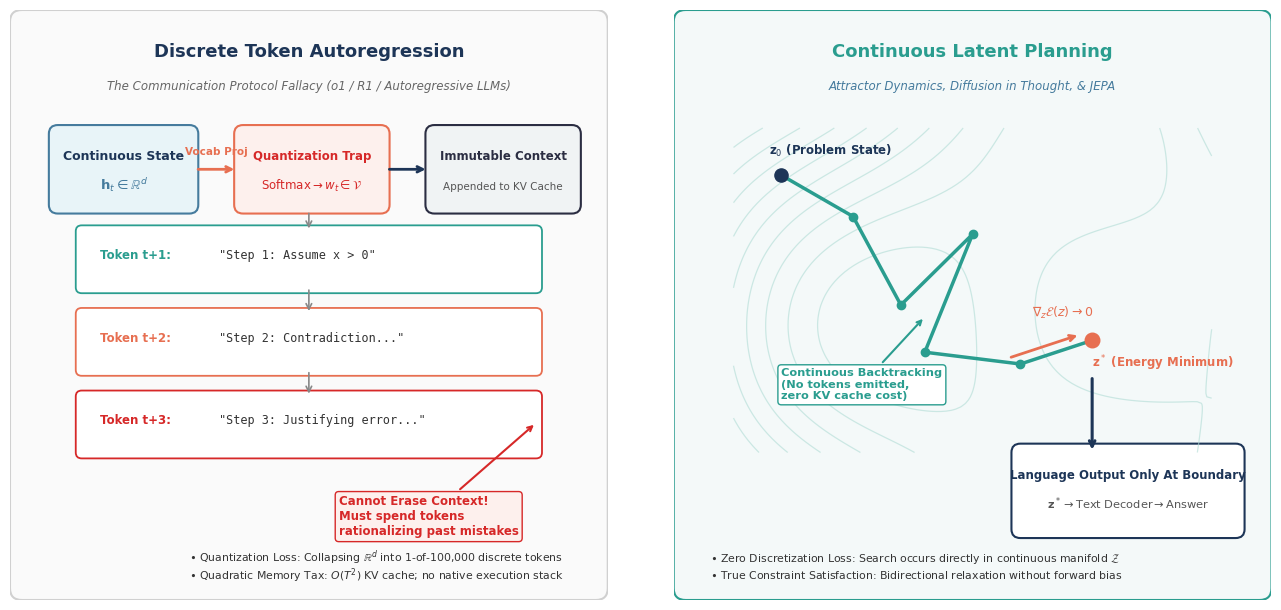

Write Python code to recreate this figure.
import os
import numpy as np
import matplotlib.pyplot as plt
import matplotlib.patches as patches

out_dir = r"c:\Users\abhin\personalwebsite\src\content\maths\the-math-of-transformers"
os.makedirs(out_dir, exist_ok=True)

# Set consistent publication style
plt.rcParams.update({
    'font.sans-serif': 'Helvetica, Arial, sans-serif',
    'font.family': 'sans-serif',
    'figure.autolayout': True,
    'axes.edgecolor': '#333333',
    'axes.linewidth': 1.2
})

fig, (ax1, ax2) = plt.subplots(1, 2, figsize=(13.0, 6.2), dpi=300)

for ax in (ax1, ax2):
    ax.set_xlim(0, 10)
    ax.set_ylim(0, 10)
    ax.axis('off')

# ==============================================================================
# Panel 1: Autoregressive Token Serialization (The Discrete Bottleneck)
# ==============================================================================
bg1 = patches.FancyBboxPatch((0.2, 0.2), 9.6, 9.6, boxstyle="round,pad=0.2",
                             fc="#fafafa", ec="#d0d0d0", lw=1.5)
ax1.add_patch(bg1)

# Header
ax1.text(5.0, 9.2, "Discrete Token Autoregression", ha='center', fontsize=13, fontweight='bold', color='#1d3557')
ax1.text(5.0, 8.65, "The Communication Protocol Fallacy (o1 / R1 / Autoregressive LLMs)", 
         ha='center', fontsize=8.5, fontstyle='italic', color='#666666')

# Step 1: Continuous State
rect_h1 = patches.FancyBboxPatch((0.8, 6.7), 2.2, 1.2, boxstyle="round,pad=0.15", fc="#e8f4f8", ec="#457b9d", lw=1.5)
ax1.add_patch(rect_h1)
ax1.text(1.9, 7.45, "Continuous State", ha='center', fontsize=9, fontweight='bold', color='#1d3557')
ax1.text(1.9, 6.95, r"$\mathbf{h}_t \in \mathbb{R}^d$", ha='center', fontsize=9.5, color='#457b9d')

# Arrow to Quantization
ax1.annotate("", xy=(3.8, 7.3), xytext=(3.1, 7.3), arrowprops=dict(arrowstyle="->", color="#e76f51", lw=2))
ax1.text(3.45, 7.55, "Vocab Proj", ha='center', fontsize=7.5, color='#e76f51', fontweight='bold')

# Step 2: Vocabulary Quantization
rect_tok = patches.FancyBboxPatch((3.9, 6.7), 2.3, 1.2, boxstyle="round,pad=0.15", fc="#fdf0ed", ec="#e76f51", lw=1.5)
ax1.add_patch(rect_tok)
ax1.text(5.05, 7.45, "Quantization Trap", ha='center', fontsize=8.5, fontweight='bold', color='#d62828')
ax1.text(5.05, 6.95, r"$\text{Softmax} \to w_t \in \mathcal{V}$", ha='center', fontsize=8.5, color='#d62828')

# Arrow to KV Cache
ax1.annotate("", xy=(7.0, 7.3), xytext=(6.3, 7.3), arrowprops=dict(arrowstyle="->", color="#1d3557", lw=2))

# Step 3: Immutable Context (KV Cache)
rect_kv = patches.FancyBboxPatch((7.1, 6.7), 2.3, 1.2, boxstyle="round,pad=0.15", fc="#f0f3f4", ec="#2b2d42", lw=1.5)
ax1.add_patch(rect_kv)
ax1.text(8.25, 7.45, "Immutable Context", ha='center', fontsize=8.5, fontweight='bold', color='#2b2d42')
ax1.text(8.25, 6.95, "Appended to KV Cache", ha='center', fontsize=7.5, color='#555555')

# The Cascade (Downward flow)
y_steps = [5.3, 3.9, 2.5]
words = ['"Step 1: Assume x > 0"', '"Step 2: Contradiction..."', '"Step 3: Justifying error..."']
styles = ['#2a9d8f', '#e76f51', '#d62828']

for i, (yst, word, col) in enumerate(zip(y_steps, words, styles)):
    box = patches.FancyBboxPatch((1.2, yst), 7.6, 0.95, boxstyle="round,pad=0.1", fc="#ffffff", ec=col, lw=1.3)
    ax1.add_patch(box)
    ax1.text(1.5, yst + 0.48, f"Token t+{i+1}:", fontsize=8.5, fontweight='bold', color=col)
    ax1.text(3.5, yst + 0.48, word, fontsize=8.5, color='#333333', fontfamily='monospace')
    
    # Draw arrow from previous
    if i == 0:
        ax1.annotate("", xy=(5.0, yst + 0.95), xytext=(5.0, 6.6), arrowprops=dict(arrowstyle="->", color="#888888", lw=1.2))
    else:
        ax1.annotate("", xy=(5.0, yst + 0.95), xytext=(5.0, y_steps[i-1]), arrowprops=dict(arrowstyle="->", color="#888888", lw=1.2))

# Red annotation: Irreversible error
ax1.annotate("Cannot Erase Context!\nMust spend tokens\nrationalizing past mistakes", 
             xy=(8.8, 3.0), xytext=(5.5, 1.1),
             fontsize=8.5, fontweight='bold', color='#d62828',
             arrowprops=dict(arrowstyle="->", color='#d62828', lw=1.5),
             bbox=dict(boxstyle="round,pad=0.3", fc="#fdf0ed", ec="#d62828", lw=1))

# Bottom Bottleneck summary
ax1.text(3.0, 0.65, r"$\bullet$ Quantization Loss: Collapsing $\mathbb{R}^d$ into 1-of-100,000 discrete tokens", fontsize=7.8, color='#333333')
ax1.text(3.0, 0.35, r"$\bullet$ Quadratic Memory Tax: $O(T^2)$ KV cache; no native execution stack", fontsize=7.8, color='#333333')


# ==============================================================================
# Panel 2: Continuous Latent Trajectory Optimization (Attractor Dynamics)
# ==============================================================================
bg2 = patches.FancyBboxPatch((0.2, 0.2), 9.6, 9.6, boxstyle="round,pad=0.2",
                             fc="#f4f9f9", ec="#2a9d8f", lw=1.5)
ax2.add_patch(bg2)

# Header
ax2.text(5.0, 9.2, "Continuous Latent Planning", ha='center', fontsize=13, fontweight='bold', color='#2a9d8f')
ax2.text(5.0, 8.65, "Attractor Dynamics, Diffusion in Thought, & JEPA", 
         ha='center', fontsize=8.5, fontstyle='italic', color='#457b9d')

# Contour / Energy landscape sketch
x_grid = np.linspace(1.0, 9.0, 100)
y_grid = np.linspace(2.5, 8.0, 100)
X, Y = np.meshgrid(x_grid, y_grid)
# Energy function with two basins
Z = np.sin(X/1.5)*np.cos(Y/1.5) + ((X-6.5)**2 + (Y-4.5)**2)/12.0

ax2.contour(X, Y, Z, levels=10, colors='#b0dcd5', alpha=0.6, linewidths=0.9)

# Continuous Trajectory in Latent Space
t_points = np.array([
    [1.8, 7.2],
    [3.0, 6.5],
    [3.8, 5.0],
    [5.0, 6.2],  # Speculative exploration
    [4.2, 4.2],  # Backtrack in continuous space!
    [5.8, 4.0],
    [7.0, 4.4]   # True Energy Minimum / Solution Basin
])

ax2.plot(t_points[:, 0], t_points[:, 1], color='#2a9d8f', lw=2.5, linestyle='-', marker='o', markersize=6, zorder=5)

# Label Start and End
ax2.scatter(t_points[0, 0], t_points[0, 1], color='#1d3557', s=90, zorder=6)
ax2.text(t_points[0, 0] - 0.2, t_points[0, 1] + 0.35, r"$\mathbf{z}_0$ (Problem State)", fontsize=8.5, fontweight='bold', color='#1d3557')

ax2.scatter(t_points[-1, 0], t_points[-1, 1], color='#e76f51', s=110, zorder=6)
ax2.text(t_points[-1, 0], t_points[-1, 1] - 0.45, r"$\mathbf{z}^*$ (Energy Minimum)", fontsize=8.5, fontweight='bold', color='#e76f51')

# Smooth relaxation arrows / backtracking
ax2.annotate("Continuous Backtracking\n(No tokens emitted,\nzero KV cache cost)", 
             xy=(4.2, 4.8), xytext=(1.8, 3.4),
             fontsize=8.2, fontweight='bold', color='#2a9d8f',
             arrowprops=dict(arrowstyle="->", color='#2a9d8f', lw=1.5),
             bbox=dict(boxstyle="round,pad=0.3", fc="#ffffff", ec="#2a9d8f", lw=1))

# Gradient arrows on landscape
ax2.annotate("", xy=(6.8, 4.5), xytext=(5.6, 4.1), arrowprops=dict(arrowstyle="->", color="#e76f51", lw=2))
ax2.text(6.0, 4.8, r"$\nabla_z \mathcal{E}(z) \to 0$", fontsize=9, fontweight='bold', color='#e76f51')

# Communication Interface at the very end
rect_comm = patches.FancyBboxPatch((5.8, 1.2), 3.6, 1.3, boxstyle="round,pad=0.15", fc="#ffffff", ec="#1d3557", lw=1.5)
ax2.add_patch(rect_comm)
ax2.annotate("", xy=(7.0, 2.5), xytext=(7.0, 3.8), arrowprops=dict(arrowstyle="->", color="#1d3557", lw=2.2))
ax2.text(7.6, 2.05, "Language Output Only At Boundary", ha='center', fontsize=8.5, fontweight='bold', color='#1d3557')
ax2.text(7.6, 1.55, r"$\mathbf{z}^* \to \text{Text Decoder} \to \text{Answer}$", ha='center', fontsize=8.2, color='#555555')

# Bottom Summary
ax2.text(0.6, 0.65, r"$\bullet$ Zero Discretization Loss: Search occurs directly in continuous manifold $\mathcal{Z}$", fontsize=7.8, color='#333333')
ax2.text(0.6, 0.35, r"$\bullet$ True Constraint Satisfaction: Bidirectional relaxation without forward bias", fontsize=7.8, color='#333333')

plt.tight_layout()
out_file = os.path.join(out_dir, "latent_planning_vs_token_serialization.png")
plt.savefig(out_file, dpi=300)
plt.close()
print(f"Successfully generated {out_file}")
